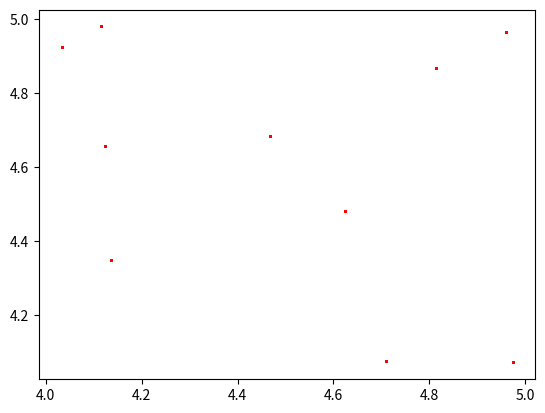

Python code for this plot:
import numpy as np
import sys
from matplotlib import pyplot as plt
import logging

logger = logging.getLogger()
handler = logging.FileHandler('debug.log')
formatter = logging.Formatter(
        '%(asctime)s %(name)-12s %(levelname)-8s %(message)s')
handler.setFormatter(formatter)
logger.addHandler(handler)
logger.setLevel(logging.DEBUG)

# TODO: check common ranges for input parameter
# TODO: replace prints with logger
def desa_solver(func,
                lbounds,
                ubounds,
                pop_size=15,
                maxiter=1000,
                mutation=0.7, # usually in [0, 2]
                crosspoint=0.7,
                start_temp=25000.0,
                alpha=0.1,
                end_temp=1e-9,
                # check convergence for early stopping the algorithm
                budget=1000):

    logger.debug("budget  :  {}".format(budget))
    # TODO? check if all input parameters are what we expect
    dimensions = len(lbounds)
    # maybe population_size should be independent from dimesionsx
    population_size = pop_size * dimensions
    temp = start_temp

    # initialize population
    population = np.random.uniform(lbounds, ubounds, (population_size, dimensions))
    # population = lbounds + (ubounds - lbounds) * np.random.rand(population_size, dimensions)

    #serves as a mask for selecting 3 random elements from population except current element
    last = population_size - 1
    idxs = np.arange(0,last)
    idxs[0] = last

    # initial population evaluation
    values = np.apply_along_axis(func, 1, population)
    budget -= population_size
    # find initial candidate for best
    best_idx = np.argmin(values)
    best = population[best_idx]
    best_val = values[best_idx]
    logger.debug("best value  :  {}".format(best_val))

    history = population
    iter = 0
    while budget > 0 and iter < maxiter:
        iter += 1

        # end condition
        if func.final_target_hit:
            logger.debug('target hit in iteration {}  :  {}'.format(iter - 1, str(func)[:17]))
            logger.debug("evaluations left  :  {}".format(budget))
            return history, best, best_val

        # strategy rand/1/bin
        next_generation = np.zeros(population.shape)
        new_values = np.zeros(values.shape)
        for i, agent in enumerate(population):
            if i > 0:
                idxs[i - 1] = i - 1
            if i < last:
                idxs[i] = last
            a, b, c = select_three(idxs)

            mutant = population[a] + mutation * (population[b] + population[c])
            mutant = np.clip(mutant, lbounds, ubounds)
            candidate = crossover(mutant, agent, crosspoint)

            candidate_value = func(candidate)
            budget -= 1
            if candidate_value <= values[i]:
                new_values[i] = candidate_value
                next_generation[i] = candidate
            else:
                new_values[i] = values[i]
                next_generation[i] = population[i]

        population = next_generation
        values = new_values

        # search for global best
        current_best = np.argmin(values)
        # print "Current best : {}".format(values[current_best])
        if best_val > values[current_best]:
            logger.debug("best value  :  {}".format(best_val))
            best_val = values[current_best]
            best = population[current_best]

        history = np.append(history, population, axis=0)

    # return best coordinates and value\
    logger.debug("target not hit (iterations {}) :  {}".format(iter, str(func)[:17]))
    return history, best, best_val

##################################################
######           helper functions           ######
##################################################

def crossover(mutant, ancestor, crosspoint):
    crossover_mask = np.random.random_sample(mutant.shape) < crosspoint
    # print(crossover_mask)
    return np.where(crossover_mask, mutant, ancestor)

def select_three(array):
    return np.random.choice(array, 3, replace=False)
    # return np.array([1,2,3])

class my_func:

    def __init__(self):
        self.final_target_hit = False

    def __call__(self, x):
        # print(x)
        output = np.square(x)
        output = np.sum(output, 0)
        # smallest = output[np.argmin(output)]
        if output <= 100 * sys.float_info.epsilon:
            self.final_target_hit = True

        # print(output)
        return output


if __name__ == "__main__":
    f = my_func()
    history, _, _ = desa_solver(f, [4,4], [5,5],
        pop_size=int(sys.argv[1] if len(sys.argv) > 1 else 5),
        budget=500000,
        maxiter=500,
        mutation=1,
        crosspoint=0.7,
        start_temp=10000)

    plt.plot(history[:,0], history[:,1], 'ro', markersize=1)
    plt.show()
